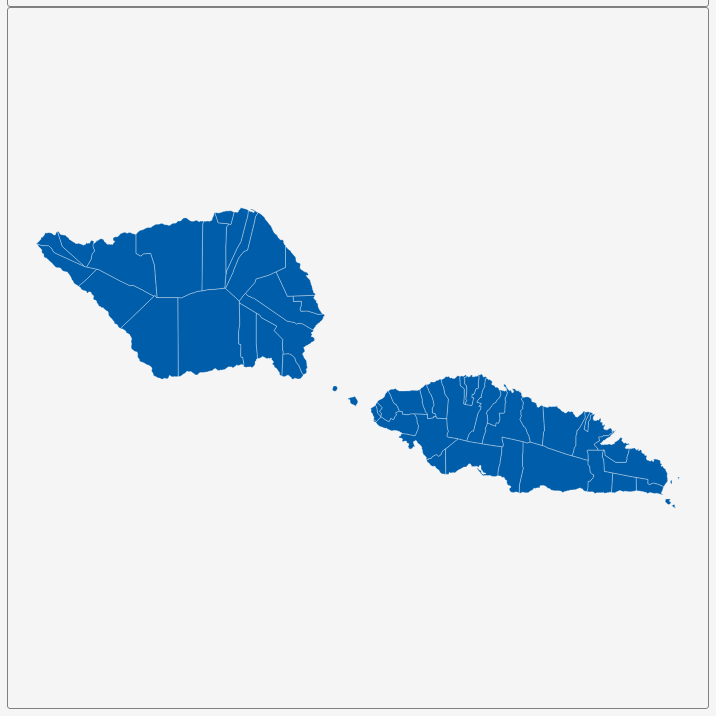
D3 v3 page, settled after 360 driven frames (6 s of simulated time); the page loaded 1 data file(s).


        var dim = 700;
        const center = {
            "lng": -172.1007,
            "lat": -13.7589
        };
        var scale = 29113;

        var title = document.getElementById('title');
        title.style.width = dim;
        title.style.marginLeft = "calc(50% - " + (dim / 2) + "px)";
        var map = document.getElementById('map')
        map.style.width = dim;
        map.style.marginLeft = "calc(50% - " + (dim / 2) + "px)";

        var tooltip = d3
            .select("#map")
            .append("div")
            .attr("class", "tooltip")
            .attr("opacity", 0);
        var width = dim,
            height = dim;

        var svg = d3.select("#map")
            .append("svg")
            .attr("width", width)
            .attr("height", height);

        scale = scale * .9;// to give 5% padding on each side
        var projection = d3.geo.mercator()
            .center([center.lng, center.lat])
            .scale(scale)
            .translate([width / 2, height / 2]);
        var geoPath = d3.geo.path()
            .projection(projection);

        var g = svg.append("g");
        d3.json("geosource.json", function (json) {
            g.selectAll("path")
                .data(json.features)
                .enter()
                .append("path")
                .attr("d", geoPath)
                .attr("class", "polygon")
                .on("mouseover", mouseover)
                .on("mouseout", mouseout)
                .on("mousemove", mousemove);

            svg.call(d3.behavior.zoom().on("zoom", () => {
                g.attr("transform", "translate(" + d3.event.translate.join(",") + ")scale(" + d3.event.scale + ")");
            }));
        });
        function mouseover(d) {
            d3.select(this).attr("class", "hover");
            tooltip.style("opacity", 0.9);
            tooltip.html((d.properties.NAME_2 && "<b>" + d.properties.NAME_2 + "</b><br>" || '') +
                (d.properties.ENGTYPE_2 && d.properties.ENGTYPE_2 + "<br>" || '') +
                (d.properties.NAME_1 && d.properties.NAME_1));
        }
        function mouseout(d) {
            d3.select(this).attr("class", "polygon");
            tooltip.style("opacity", 0);
        }
        function mousemove(d) {
            tooltip.style({
                left: function () {
                    if (d3.event.pageX > 800) {
                        return d3.event.pageX - 180 + "px";
                    } else {
                        return d3.event.pageX + 23 + "px";
                    }
                },
                top: d3.event.pageY - 20 + "px",
            });
        }
    

### data: geosource.json
{
 "type": "FeatureCollection",
 "features": [
  {
   "type": "Feature",
   "geometry": {
    "type": "Polygon",
    "coordinates": "[... 1 items]"
   },
   "properties": {
    "GID_0": "WSM",
    "NAME_0": "Samoa",
    "GID_1": "WSM.1_1",
    "NAME_1": "A'ana",
    "NL_NAME_1": "",
    "GID_2": "WSM.1.1_1",
    "NAME_2": "Aana Alofi I",
    "VARNAME_2": "",
    "NL_NAME_2": "",
    "TYPE_2": "Unknown",
    "ENGTYPE_2": "Unknown",
    "CC_2": "",
    "HASC_2": ""
   }
  },
  {
   "type": "Feature",
   "geometry": {
    "type": "Polygon",
    "coordinates": "[... 1 items]"
   },
   "properties": {
    "GID_0": "WSM",
    "NAME_0": "Samoa",
    "GID_1": "WSM.1_1",
    "NAME_1": "A'ana",
    "NL_NAME_1": "",
    "GID_2": "WSM.1.2_1",
    "NAME_2": "Aana Alofi II",
    "VARNAME_2": "",
    "NL_NAME_2": "",
    "TYPE_2": "Unknown",
    "ENGTYPE_2": "Unknown",
    "CC_2": "",
    "HASC_2": ""
   }
  },
  {
   "type": "Feature",
   "geometry": {
    "type": "MultiPolygon",
    "coordinates": "[... 2 items]"
   },
   "properties": {
    "GID_0": "WSM",
    "NAME_0": "Samoa",
    "GID_1": "WSM.1_1",
    "NAME_1": "A'ana",
    "NL_NAME_1": "",
    "GID_2": "WSM.1.3_1",
    "NAME_2": "Aana Alofi III",
    "VARNAME_2": "",
    "NL_NAME_2": "",
    "TYPE_2": "Unknown",
    "ENGTYPE_2": "Unknown",
    "CC_2": "",
    "HASC_2": ""
   }
  },
  {
   "type": "Feature",
   "geometry": {
    "type": "Polygon",
    "coordinates": "[... 1 items]"
   },
   "properties": {
    "GID_0": "WSM",
    "NAME_0": "Samoa",
    "GID_1": "WSM.1_1",
    "NAME_1": "A'ana",
    "NL_NAME_1": "",
    "GID_2": "WSM.1.4_1",
    "NAME_2": "Falelatai & Samatau",
    "VARNAME_2": "",
    "NL_NAME_2": "",
    "TYPE_2": "Unknown",
    "ENGTYPE_2": "Unknown",
    "CC_2": "",
    "HASC_2": ""
   }
  },
  {
   "type": "Feature",
   "geometry": {
    "type": "Polygon",
    "coordinates": "[... 1 items]"
   },
   "properties": {
    "GID_0": "WSM",
    "NAME_0": "Samoa",
    "GID_1": "WSM.1_1",
    "NAME_1": "A'ana",
    "NL_NAME_1": "",
    "GID_2": "WSM.1.5_1",
    "NAME_2": "Lefaga & Faleseela",
    "VARNAME_2": "",
    "NL_NAME_2": "",
    "TYPE_2": "Unknown",
    "ENGTYPE_2": "Unknown",
    "CC_2": "",
    "HASC_2": ""
   }
  },
  {
   "type": "Feature",
   "geometry": {
    "type": "MultiPolygon",
    "coordinates": "[... 4 items]"
   },
   "properties": {
    "GID_0": "WSM",
    "NAME_0": "Samoa",
    "GID_1": "WSM.2_1",
    "NAME_1": "Aiga-i-le-Tai",
    "NL_NAME_1": "",
    "GID_2": "WSM.2.1_1",
    "NAME_2": "Aiga i le Tai",
    "VARNAME_2": "",
    "NL_NAME_2": "",
    "TYPE_2": "Unknown",
    "ENGTYPE_2": "Unknown",
    "CC_2": "",
    "HASC_2": ""
   }
  },
  {
   "type": "Feature",
   "geometry": {
    "type": "MultiPolygon",
    "coordinates": "[... 3 items]"
   },
   "properties": {
    "GID_0": "WSM",
    "NAME_0": "Samoa",
    "GID_1": "WSM.3_1",
    "NAME_1": "Atua",
    "NL_NAME_1": "",
    "GID_2": "WSM.3.1_1",
    "NAME_2": "Aleipata Itupa i Lalo",
    "VARNAME_2": "",
    "NL_NAME_2": "",
    "TYPE_2": "Unknown",
    "ENGTYPE_2": "Unknown",
    "CC_2": "",
    "HASC_2": ""
   }
  },
  {
   "type": "Feature",
   "geometry": {
    "type": "MultiPolygon",
    "coordinates": "[... 3 items]"
   },
   "properties": {
    "GID_0": "WSM",
    "NAME_0": "Samoa",
    "GID_1": "WSM.3_1",
    "NAME_1": "Atua",
    "NL_NAME_1": "",
    "GID_2": "WSM.3.2_1",
    "NAME_2": "Aleipata Itupa i Luga",
    "VARNAME_2": "",
    "NL_NAME_2": "",
    "TYPE_2": "Unknown",
    "ENGTYPE_2": "Unknown",
    "CC_2": "",
    "HASC_2": ""
   }
  },
  "... 35 more items"
 ]
}